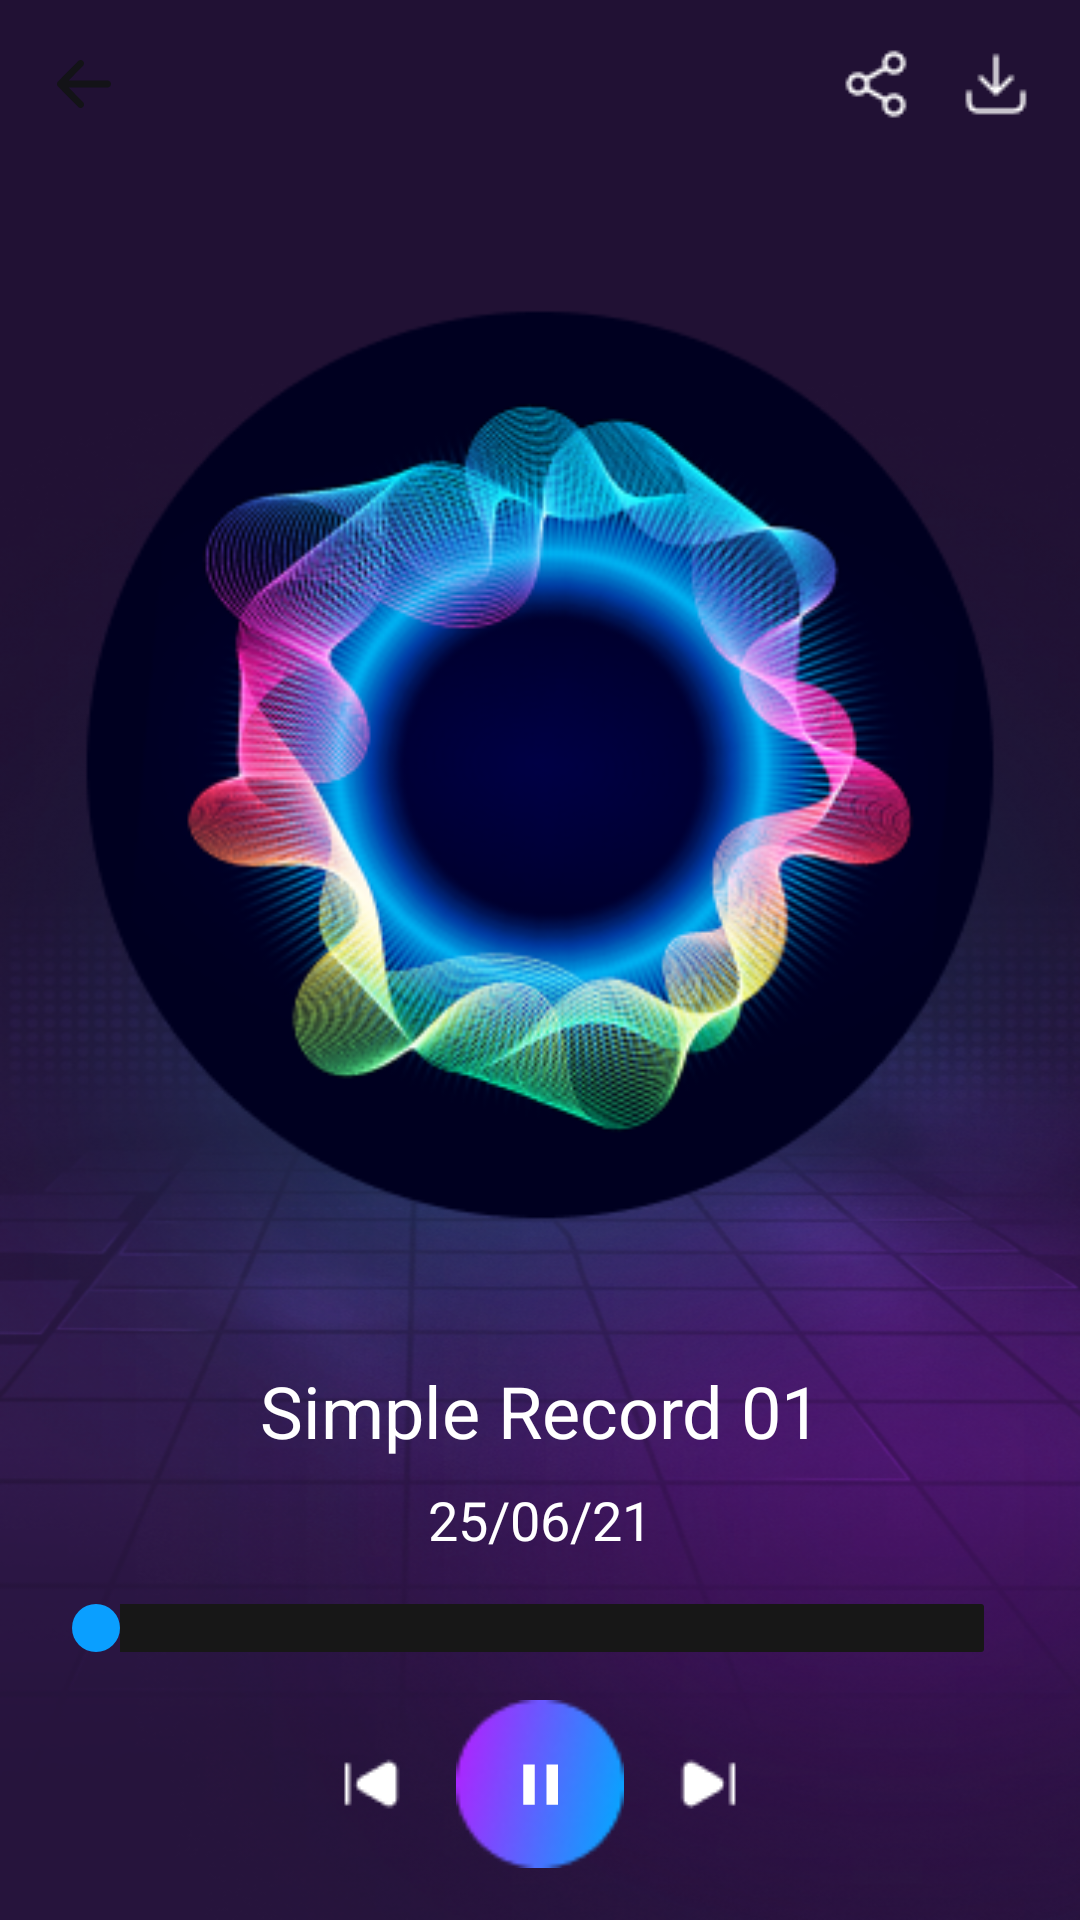

Reconstruct the res/layout file that produces this screen, plus the resources it refers to.
<!-- AndroidManifest.xml: application theme Theme.PianoApp -->
<!-- res/layout/fragment_record_detail.xml -->
<?xml version="1.0" encoding="utf-8"?>

<layout xmlns:android="http://schemas.android.com/apk/res/android"
    xmlns:app="http://schemas.android.com/apk/res-auto"
    xmlns:tools="http://schemas.android.com/tools">

    <data>
    </data>

    <androidx.constraintlayout.widget.ConstraintLayout
        android:layout_width="match_parent"
        android:layout_height="match_parent"
        android:orientation="vertical"
        android:background="@drawable/img_home_bgr"
        android:padding="16dp"
        tools:context=".ui.RecordFragment">

        <ImageView
            android:id="@+id/back_btn"
            android:layout_width="wrap_content"
            android:layout_height="wrap_content"
            app:layout_constraintStart_toStartOf="parent"
            app:layout_constraintTop_toTopOf="parent"
            app:srcCompat="@drawable/ic_back" />

        <ImageView
            android:id="@+id/share_btn"
            android:layout_width="wrap_content"
            android:layout_height="wrap_content"
            app:layout_constraintEnd_toStartOf="@+id/download_btn"
            app:layout_constraintTop_toTopOf="parent"
            android:paddingEnd="16dp"
            app:srcCompat="@drawable/ic_share" />

        <ImageView
            android:id="@+id/download_btn"
            android:layout_width="wrap_content"
            android:layout_height="wrap_content"
            app:layout_constraintEnd_toEndOf="parent"
            app:layout_constraintTop_toTopOf="parent"
            app:srcCompat="@drawable/ic_download" />

        <ImageView
            android:id="@+id/img_record_detail"
            android:layout_width="wrap_content"
            android:layout_height="wrap_content"
            android:src="@drawable/img_record_detail"
            app:layout_constraintEnd_toEndOf="parent"
            app:layout_constraintStart_toStartOf="parent"
            android:layout_marginTop="50dp"
            app:layout_constraintTop_toBottomOf="@+id/back_btn" />

        <TextView
            android:id="@+id/title_record_detail"
            android:layout_width="match_parent"
            android:layout_height="wrap_content"
            app:layout_constraintTop_toBottomOf="@+id/img_record_detail"
            android:text="Simple Record 01"
            android:textColor="@color/text_color"
            android:gravity="center_horizontal"
            android:layout_marginTop="34dp"
            android:textSize="24sp"
            tools:layout_editor_absoluteX="16dp" />

        <TextView
            android:id="@+id/time_txt_record_detail"
            android:layout_width="match_parent"
            android:layout_height="wrap_content"
            app:layout_constraintTop_toBottomOf="@+id/title_record_detail"
            android:text="25/06/21"
            android:textColor="@color/text_color"
            android:gravity="center_horizontal"
            android:layout_marginTop="8dp"
            android:textSize="18sp"
            tools:layout_editor_absoluteX="16dp" />

        <SeekBar
            android:id="@+id/seekbar_record_detail"
            android:layout_width="0dp"
            android:layout_height="wrap_content"
            android:progressDrawable="@drawable/custom_seekbar_progress"
            android:thumb="@drawable/custom_seekbar_thumb"
            app:layout_constraintTop_toBottomOf="@+id/time_txt_record_detail"
            app:layout_constraintStart_toStartOf="parent"
            app:layout_constraintEnd_toEndOf="parent"
            android:layout_marginTop="16dp" />

        <LinearLayout
            android:layout_width="match_parent"
            android:layout_height="wrap_content"
            android:layout_marginTop="16dp"
            android:gravity="center"
            android:orientation="horizontal"
            app:layout_constraintTop_toBottomOf="@+id/seekbar_record_detail">

            <ImageView
                android:id="@+id/previous_btn"
                android:layout_width="wrap_content"
                android:layout_height="wrap_content"
                android:padding="16dp"
                android:src="@drawable/img_previous_record_detail" />

            <ImageView
                android:id="@+id/pause_btn"
                android:layout_width="wrap_content"
                android:layout_height="wrap_content"
                android:padding="16dp"
                android:background="@drawable/img_play_bgr"
                android:src="@drawable/ic_pause" />

            <ImageView
                android:id="@+id/play_btn"
                android:layout_width="wrap_content"
                android:layout_height="wrap_content"
                android:padding="16dp"
                android:src="@drawable/img_next_record_detail" />
        </LinearLayout>

    </androidx.constraintlayout.widget.ConstraintLayout>
</layout>
<!-- resources referenced by this layout -->
<resources>
  <color name="text_color">#FFFFFF</color>
  <!-- drawable custom_seekbar_progress (drawable) -->
  <?xml version="1.0" encoding="utf-8"?>
  
  <layer-list xmlns:android="http://schemas.android.com/apk/res/android">
      
      <item android:id="@android:id/background">
          <shape>
              <corners android:radius="1dp" />
              <solid android:color="@color/grey" />
              <size android:height="2dp" /> 
          </shape>
      </item>
      
      <item android:id="@android:id/secondaryProgress">
          <clip>
              <shape>
                  <corners android:radius="1dp" />
                  <solid android:color="@color/grey" />
                  <size android:height="2dp" /> 
              </shape>
          </clip>
      </item>
      
      <item android:id="@android:id/progress">
          <clip>
              <shape>
                  <corners android:radius="1dp" />
                  <solid android:color="@color/blue" />
                  <size android:height="2dp" /> 
              </shape>
          </clip>
      </item>
  </layer-list>
  <!-- drawable custom_seekbar_thumb (drawable) -->
  <?xml version="1.0" encoding="utf-8"?>
  
  <shape xmlns:android="http://schemas.android.com/apk/res/android">
      <size android:width="16dp" android:height="16dp" />
      <solid android:color="@color/blue"/>
      <corners android:radius="8dp" />
  </shape>
  <!-- drawable ic_back (drawable) -->
  <vector xmlns:android="http://schemas.android.com/apk/res/android"
      android:width="24dp"
      android:height="24dp"
      android:viewportWidth="24"
      android:viewportHeight="24">
    <path
        android:pathData="M21,12C21,12.303 20.882,12.594 20.67,12.808C20.46,13.022 20.174,13.143 19.875,13.143H6.842L11.672,18.047C11.777,18.153 11.86,18.279 11.917,18.418C11.973,18.557 12.002,18.706 12.002,18.856C12.002,19.006 11.973,19.155 11.917,19.294C11.86,19.433 11.777,19.559 11.672,19.665C11.568,19.771 11.444,19.855 11.307,19.913C11.17,19.97 11.024,20 10.876,20C10.728,20 10.582,19.97 10.445,19.913C10.309,19.855 10.184,19.771 10.08,19.665L3.33,12.809C3.226,12.703 3.143,12.577 3.086,12.438C3.029,12.299 3,12.15 3,12C3,11.85 3.029,11.701 3.086,11.562C3.143,11.423 3.226,11.297 3.33,11.191L10.08,4.335C10.291,4.121 10.577,4 10.876,4C11.175,4 11.461,4.121 11.672,4.335C11.884,4.55 12.002,4.841 12.002,5.144C12.002,5.448 11.884,5.739 11.672,5.953L6.842,10.857H19.875C20.174,10.857 20.46,10.978 20.67,11.192C20.882,11.406 21,11.697 21,12Z"
        android:fillColor="#131317"
        android:fillType="evenOdd"/>
  </vector>
  <!-- drawable ic_download: png bitmap (drawable, 303 bytes) -->
  <!-- drawable ic_pause (drawable) -->
  <vector xmlns:android="http://schemas.android.com/apk/res/android" android:height="24dp" android:viewportHeight="29" android:viewportWidth="29" android:width="24dp">
        
      <path android:fillColor="#FFFF" android:pathData="M7.769,22.904H12.427V6.604H7.769V22.904ZM17.084,6.604V22.904H21.741V6.604H17.084Z"/>
      
  </vector>
  <!-- drawable ic_share: png bitmap (drawable, 342 bytes) -->
  <!-- drawable img_home_bgr: png bitmap (drawable, 446568 bytes) -->
  <!-- drawable img_next_record_detail: png bitmap (drawable, 318 bytes) -->
  <!-- drawable img_play_bgr: png bitmap (drawable, 2535 bytes) -->
  <!-- drawable img_previous_record_detail: png bitmap (drawable, 321 bytes) -->
  <!-- drawable img_record_detail: png bitmap (drawable, 107726 bytes) -->
  <style name="Theme.PianoApp" parent="Base.Theme.PianoApp" />
  <color name="grey">#171717</color>
  <color name="blue">#0A9FFF</color>
  <style name="Base.Theme.PianoApp" parent="Theme.AppCompat.Light.NoActionBar">
          <item name="colorPrimary">@color/colorPrimary</item>
          <item name="colorSecondary">@color/colorSecondary</item>
          <item name="android:windowIsTranslucent">true</item>
          <item name="android:windowTranslucentStatus">true</item>
      </style>
  <color name="colorPrimary">#800080</color>
  <color name="colorSecondary">#FFFFFF</color>
</resources>
